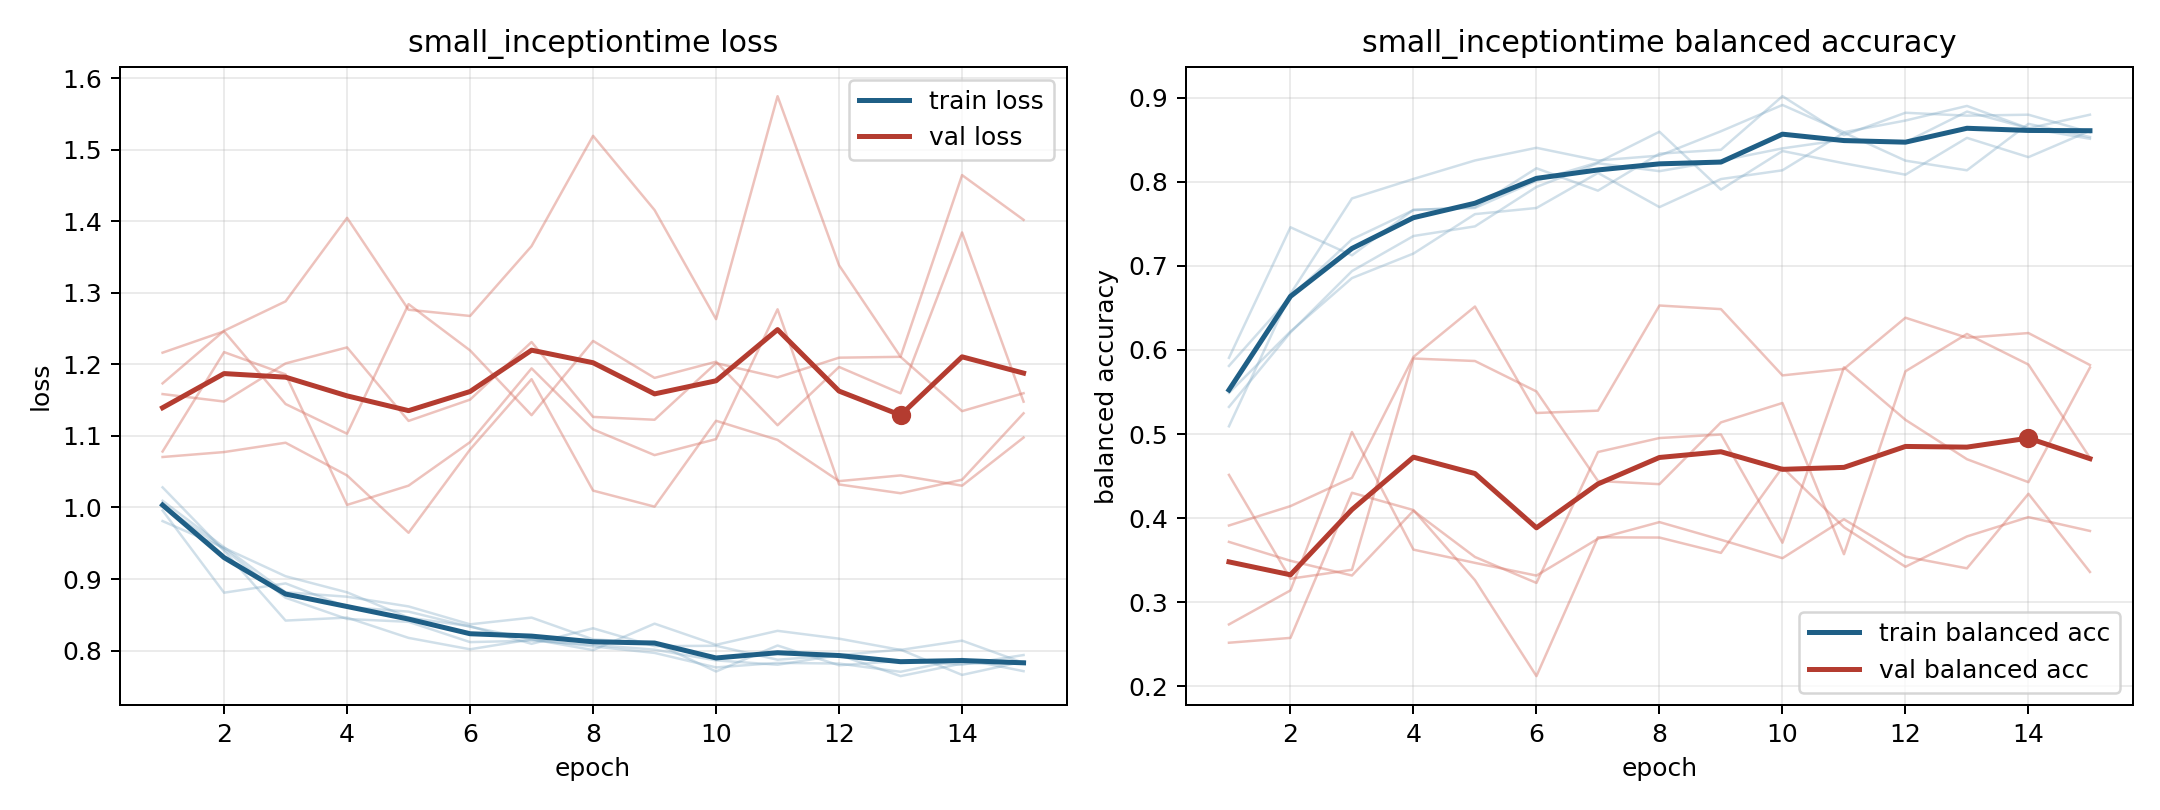

Data behind this chart, as committed beside it:
model, fold, epoch, train_loss, train_balanced_accuracy, val_loss, val_balanced_accuracy
small_inceptiontime, 1, 1, 1.009, 0.581, 1.216, 0.3719
small_inceptiontime, 1, 2, 0.9443, 0.6632, 1.246, 0.3494
small_inceptiontime, 1, 3, 0.8815, 0.7315, 1.145, 0.3319
small_inceptiontime, 1, 4, 0.8753, 0.7662, 1.103, 0.4089
small_inceptiontime, 1, 5, 0.8617, 0.7697, 1.284, 0.3539
small_inceptiontime, 1, 6, 0.8367, 0.816, 1.219, 0.3231
small_inceptiontime, 1, 7, 0.8461, 0.7894, 1.129, 0.4787
small_inceptiontime, 1, 8, 0.8156, 0.8333, 1.233, 0.4953
small_inceptiontime, 1, 9, 0.8109, 0.838, 1.181, 0.4995
small_inceptiontime, 1, 10, 0.7708, 0.9016, 1.204, 0.3709
small_inceptiontime, 1, 11, 0.8071, 0.8553, 1.115, 0.5793
small_inceptiontime, 1, 12, 0.7795, 0.8819, 1.196, 0.5169
small_inceptiontime, 1, 13, 0.7856, 0.8785, 1.159, 0.4701
small_inceptiontime, 1, 14, 0.7804, 0.8796, 1.384, 0.4428
small_inceptiontime, 1, 15, 0.7938, 0.8588, 1.148, 0.579
small_inceptiontime, 2, 1, 1.003, 0.5323, 1.078, 0.4515
small_inceptiontime, 2, 2, 0.9415, 0.6208, 1.217, 0.3281
small_inceptiontime, 2, 3, 0.8739, 0.6937, 1.186, 0.3387
small_inceptiontime, 2, 4, 0.8442, 0.7354, 1.004, 0.5898
small_inceptiontime, 2, 5, 0.8402, 0.7469, 1.03, 0.5869
small_inceptiontime, 2, 6, 0.8119, 0.7938, 1.091, 0.5507
small_inceptiontime, 2, 7, 0.8139, 0.8219, 1.194, 0.4442
small_inceptiontime, 2, 8, 0.808, 0.8125, 1.109, 0.4405
small_inceptiontime, 2, 9, 0.8013, 0.825, 1.073, 0.5139
small_inceptiontime, 2, 10, 0.7863, 0.8396, 1.095, 0.5369
small_inceptiontime, 2, 11, 0.7802, 0.85, 1.277, 0.3572
small_inceptiontime, 2, 12, 0.7938, 0.8469, 1.032, 0.5746
small_inceptiontime, 2, 13, 0.7644, 0.8833, 1.02, 0.619
small_inceptiontime, 2, 14, 0.7819, 0.8635, 1.039, 0.5826
small_inceptiontime, 2, 15, 0.7819, 0.851, 1.132, 0.4718
small_inceptiontime, 3, 1, 1.028, 0.5093, 1.173, 0.252
small_inceptiontime, 3, 2, 0.9395, 0.6667, 1.247, 0.2577
small_inceptiontime, 3, 3, 0.8419, 0.7801, 1.288, 0.4303
small_inceptiontime, 3, 4, 0.8461, 0.8032, 1.405, 0.4097
small_inceptiontime, 3, 5, 0.8177, 0.8252, 1.276, 0.3263
small_inceptiontime, 3, 6, 0.8018, 0.8403, 1.268, 0.2123
small_inceptiontime, 3, 7, 0.8158, 0.8252, 1.365, 0.3773
small_inceptiontime, 3, 8, 0.8059, 0.831, 1.519, 0.377
small_inceptiontime, 3, 9, 0.7968, 0.86, 1.416, 0.3588
small_inceptiontime, 3, 10, 0.7765, 0.8912, 1.263, 0.4604
small_inceptiontime, 3, 11, 0.7829, 0.8588, 1.575, 0.3893
small_inceptiontime, 3, 12, 0.7819, 0.8727, 1.338, 0.3423
small_inceptiontime, 3, 13, 0.7704, 0.89, 1.21, 0.3783
small_inceptiontime, 3, 14, 0.7884, 0.8634, 1.464, 0.4013
small_inceptiontime, 3, 15, 0.7712, 0.8796, 1.402, 0.3849
small_inceptiontime, 4, 1, 0.9809, 0.549, 1.07, 0.3913
small_inceptiontime, 4, 2, 0.9435, 0.6219, 1.077, 0.4144
small_inceptiontime, 4, 3, 0.9039, 0.6854, 1.09, 0.448
small_inceptiontime, 4, 4, 0.8814, 0.7146, 1.045, 0.5917
small_inceptiontime, 4, 5, 0.8461, 0.7615, 0.9646, 0.6516
small_inceptiontime, 4, 6, 0.834, 0.7687, 1.081, 0.5251
small_inceptiontime, 4, 7, 0.8095, 0.8104, 1.179, 0.5278
small_inceptiontime, 4, 8, 0.8312, 0.7698, 1.024, 0.6528
small_inceptiontime, 4, 9, 0.8062, 0.8031, 1.001, 0.6485
small_inceptiontime, 4, 10, 0.8068, 0.8135, 1.121, 0.5698
small_inceptiontime, 4, 11, 0.7873, 0.8583, 1.094, 0.5775
small_inceptiontime, 4, 12, 0.7937, 0.825, 1.037, 0.6383
small_inceptiontime, 4, 13, 0.8013, 0.8135, 1.045, 0.6145
small_inceptiontime, 4, 14, 0.766, 0.8688, 1.03, 0.6201
small_inceptiontime, 4, 15, 0.7848, 0.8531, 1.098, 0.5821
... 15 more rows
